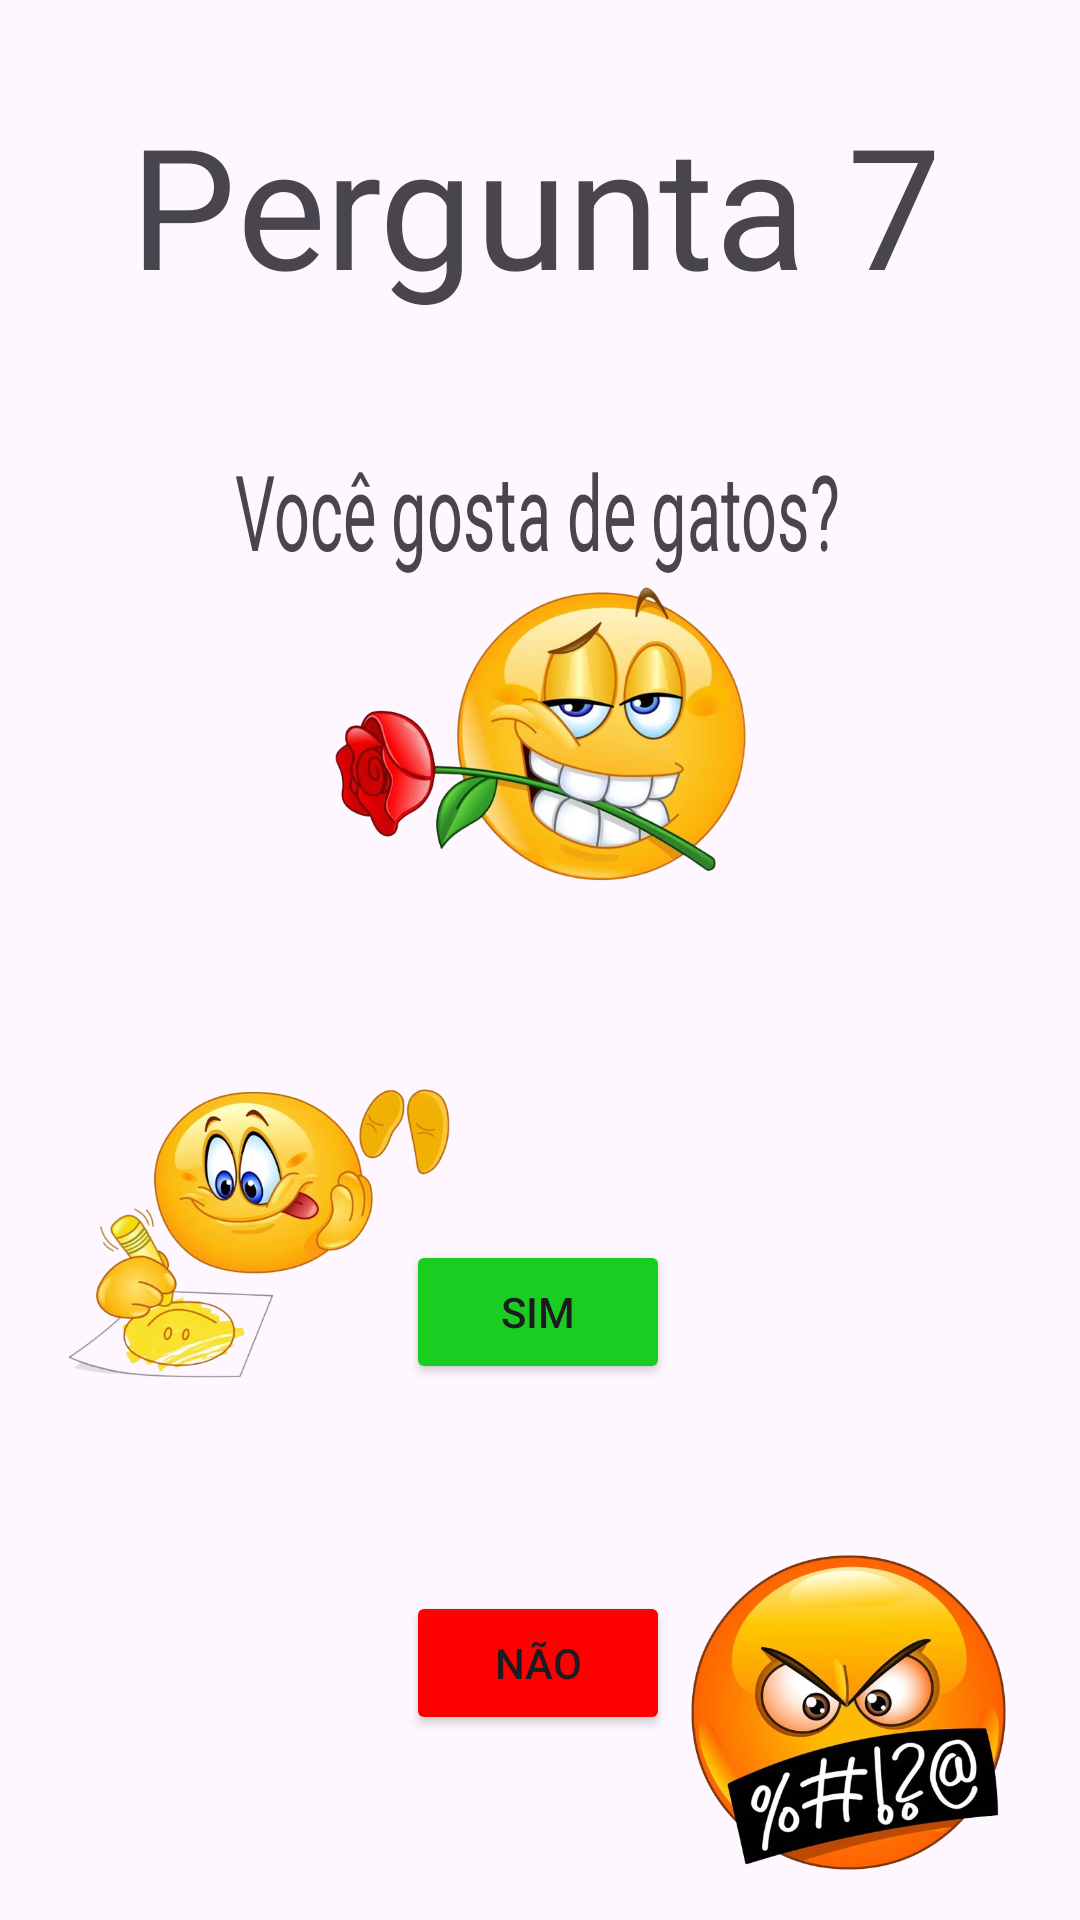

This screen was rendered from an Android layout file. Write that file and the resources it references.
<!-- AndroidManifest.xml: application theme Theme.NicerApp -->
<!-- res/layout/activity_pergunta7.xml -->
<?xml version="1.0" encoding="utf-8"?>
<androidx.constraintlayout.widget.ConstraintLayout xmlns:android="http://schemas.android.com/apk/res/android"
    xmlns:app="http://schemas.android.com/apk/res-auto"
    xmlns:tools="http://schemas.android.com/tools"
    android:id="@+id/corfundo"
    android:layout_width="match_parent"
    android:layout_height="match_parent"
    tools:context=".pergunta7">

    <TextView
        android:id="@+id/textView20"
        android:layout_width="wrap_content"
        android:layout_height="wrap_content"
        android:scaleX="4"
        android:scaleY="4"
        android:text="Pergunta 7"
        app:layout_constraintBottom_toBottomOf="parent"
        app:layout_constraintEnd_toEndOf="parent"
        app:layout_constraintHorizontal_bias="0.498"
        app:layout_constraintStart_toStartOf="parent"
        app:layout_constraintTop_toTopOf="parent"
        app:layout_constraintVertical_bias="0.094" />

    <Button
        android:id="@+id/buttonN"
        android:layout_width="wrap_content"
        android:layout_height="wrap_content"
        android:backgroundTint="#FF0000"
        android:text="Não"
        app:layout_constraintBottom_toBottomOf="parent"
        app:layout_constraintEnd_toEndOf="parent"
        app:layout_constraintHorizontal_bias="0.498"
        app:layout_constraintStart_toStartOf="parent"
        app:layout_constraintTop_toTopOf="parent"
        app:layout_constraintVertical_bias="0.896" />

    <Button
        android:id="@+id/buttonS"
        android:layout_width="wrap_content"
        android:layout_height="wrap_content"
        android:backgroundTint="#1ACD21"
        android:text="Sim"
        app:layout_constraintBottom_toBottomOf="parent"
        app:layout_constraintEnd_toEndOf="parent"
        app:layout_constraintHorizontal_bias="0.498"
        app:layout_constraintStart_toStartOf="parent"
        app:layout_constraintTop_toTopOf="parent"
        app:layout_constraintVertical_bias="0.698" />

    <TextView
        android:id="@+id/textView22"
        android:layout_width="wrap_content"
        android:layout_height="wrap_content"
        android:scaleX="1.5"
        android:scaleY="2.5"
        android:text="Você gosta de gatos?"
        app:layout_constraintBottom_toBottomOf="parent"
        app:layout_constraintEnd_toEndOf="parent"
        app:layout_constraintHorizontal_bias="0.497"
        app:layout_constraintStart_toStartOf="parent"
        app:layout_constraintTop_toTopOf="parent"
        app:layout_constraintVertical_bias="0.258" />

    <ImageView
        android:id="@+id/imageView43"
        android:layout_width="132dp"
        android:layout_height="133dp"
        app:layout_constraintBottom_toBottomOf="parent"
        app:layout_constraintEnd_toEndOf="parent"
        app:layout_constraintHorizontal_bias="0.089"
        app:layout_constraintStart_toStartOf="parent"
        app:layout_constraintTop_toTopOf="parent"
        app:layout_constraintVertical_bias="0.68"
        app:srcCompat="@drawable/desenho" />

    <ImageView
        android:id="@+id/imageView44"
        android:layout_width="139dp"
        android:layout_height="132dp"
        app:layout_constraintBottom_toBottomOf="parent"
        app:layout_constraintEnd_toEndOf="parent"
        app:layout_constraintStart_toStartOf="parent"
        app:layout_constraintTop_toTopOf="parent"
        app:layout_constraintVertical_bias="0.352"
        app:srcCompat="@drawable/gato" />

    <ImageView
        android:id="@+id/imageView45"
        android:layout_width="109dp"
        android:layout_height="111dp"
        app:layout_constraintBottom_toBottomOf="parent"
        app:layout_constraintEnd_toEndOf="parent"
        app:layout_constraintHorizontal_bias="0.91"
        app:layout_constraintStart_toStartOf="parent"
        app:layout_constraintTop_toTopOf="parent"
        app:layout_constraintVertical_bias="0.974"
        app:srcCompat="@drawable/palavrao" />
</androidx.constraintlayout.widget.ConstraintLayout>
<!-- resources referenced by this layout -->
<resources>
  <!-- drawable desenho: png bitmap (drawable, 232169 bytes) -->
  <!-- drawable gato: png bitmap (drawable, 297490 bytes) -->
  <!-- drawable palavrao: png bitmap (drawable, 260134 bytes) -->
  <style name="Theme.NicerApp" parent="Base.Theme.NicerApp" />
  <style name="Base.Theme.NicerApp" parent="Theme.Material3.DayNight.NoActionBar">
          
          
      </style>
</resources>
